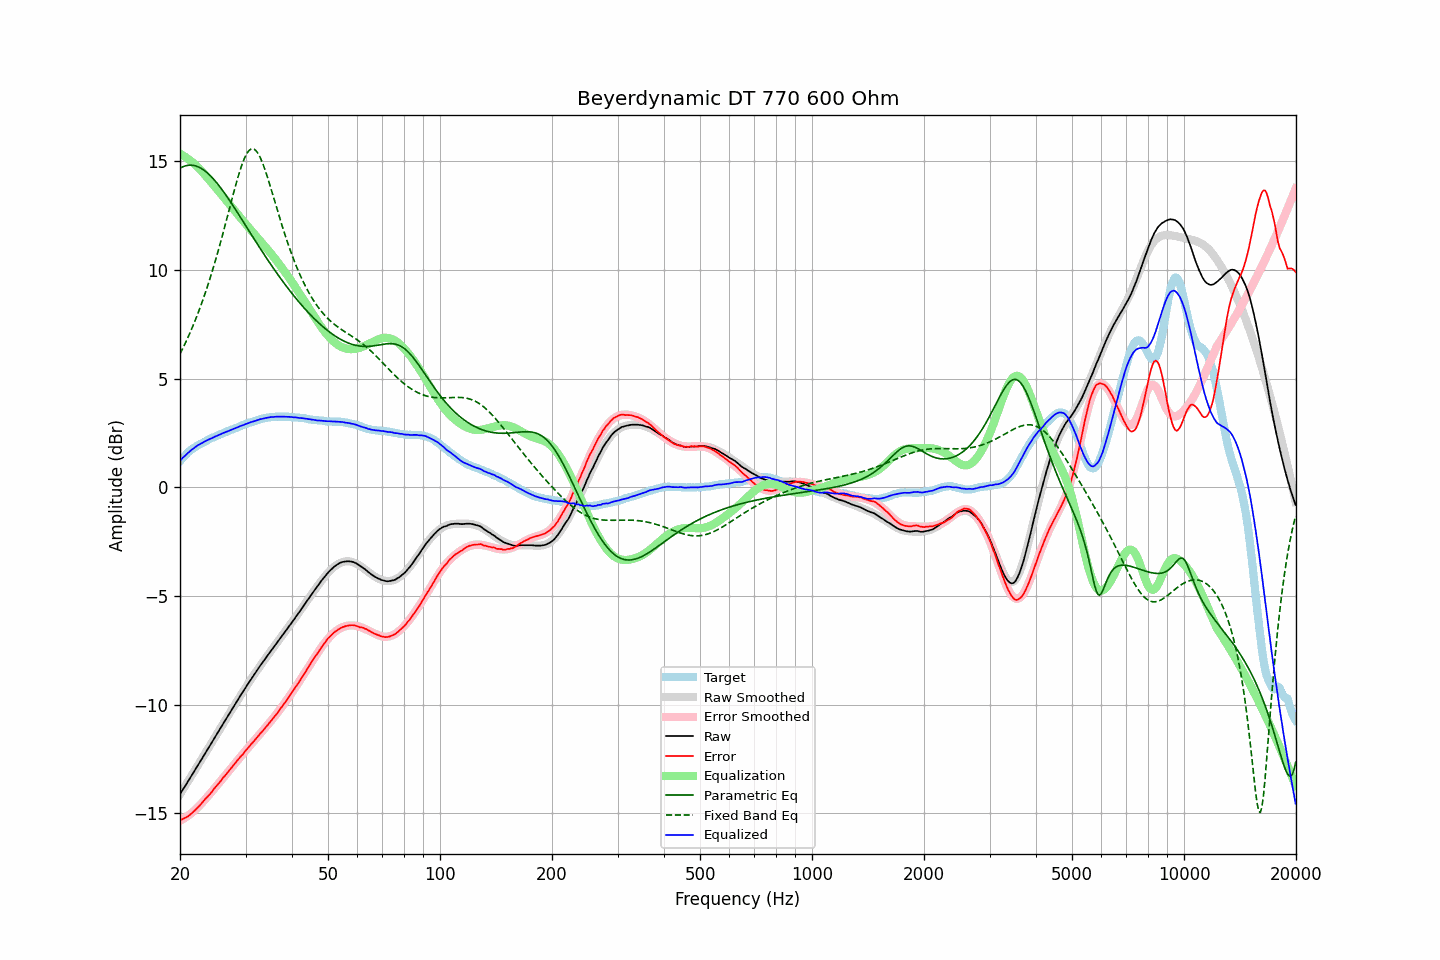

The data file committed next to this chart (first rows):
frequency, raw, error, smoothed, error_smoothed, equalization, parametric_eq, fixed_band_eq, equalized_raw, equalized_smoothed, target
20.00, -14.11, -15.31, -14.11, -15.34, 15.34, 14.67, 6.13, 1.22, 1.22, 1.20
20.20, -13.99, -15.28, -14.00, -15.30, 15.30, 14.71, 6.28, 1.30, 1.30, 1.29
20.40, -13.87, -15.24, -13.88, -15.25, 15.25, 14.75, 6.43, 1.38, 1.38, 1.37
20.61, -13.77, -15.20, -13.76, -15.21, 15.21, 14.77, 6.58, 1.44, 1.45, 1.44
20.81, -13.64, -15.17, -13.64, -15.16, 15.16, 14.79, 6.74, 1.51, 1.52, 1.53
21.02, -13.52, -15.13, -13.52, -15.10, 15.10, 14.81, 6.90, 1.58, 1.58, 1.61
21.23, -13.40, -15.07, -13.40, -15.05, 15.05, 14.81, 7.07, 1.65, 1.65, 1.67
21.44, -13.28, -15.01, -13.28, -14.99, 14.99, 14.81, 7.24, 1.71, 1.71, 1.73
21.66, -13.17, -14.94, -13.16, -14.93, 14.93, 14.81, 7.41, 1.76, 1.77, 1.78
21.87, -13.04, -14.87, -13.04, -14.87, 14.87, 14.79, 7.59, 1.82, 1.82, 1.83
22.09, -12.92, -14.80, -12.92, -14.80, 14.80, 14.77, 7.78, 1.88, 1.88, 1.88
22.31, -12.80, -14.73, -12.80, -14.73, 14.73, 14.75, 7.97, 1.93, 1.93, 1.93
22.54, -12.69, -14.65, -12.68, -14.65, 14.65, 14.71, 8.17, 1.97, 1.97, 1.97
22.76, -12.56, -14.57, -12.56, -14.57, 14.57, 14.67, 8.37, 2.01, 2.01, 2.01
22.99, -12.44, -14.48, -12.44, -14.49, 14.49, 14.63, 8.57, 2.05, 2.05, 2.04
23.22, -12.31, -14.39, -12.32, -14.41, 14.41, 14.58, 8.78, 2.09, 2.09, 2.08
23.45, -12.19, -14.31, -12.20, -14.32, 14.32, 14.52, 9.00, 2.13, 2.13, 2.12
23.69, -12.08, -14.23, -12.07, -14.24, 14.24, 14.46, 9.22, 2.16, 2.16, 2.16
23.92, -11.95, -14.15, -11.95, -14.15, 14.15, 14.39, 9.45, 2.20, 2.20, 2.20
24.16, -11.83, -14.08, -11.83, -14.07, 14.07, 14.32, 9.68, 2.23, 2.23, 2.25
24.40, -11.71, -13.99, -11.71, -13.98, 13.98, 14.24, 9.92, 2.27, 2.27, 2.28
24.65, -11.58, -13.88, -11.59, -13.89, 13.89, 14.16, 10.17, 2.30, 2.30, 2.30
24.89, -11.46, -13.79, -11.46, -13.80, 13.80, 14.08, 10.42, 2.34, 2.34, 2.33
25.14, -11.34, -13.71, -11.34, -13.71, 13.71, 13.99, 10.67, 2.37, 2.37, 2.37
25.39, -11.22, -13.62, -11.22, -13.62, 13.62, 13.90, 10.94, 2.40, 2.40, 2.40
25.65, -11.10, -13.54, -11.10, -13.53, 13.53, 13.80, 11.20, 2.43, 2.43, 2.44
25.91, -10.98, -13.43, -10.98, -13.44, 13.44, 13.70, 11.47, 2.47, 2.47, 2.46
26.16, -10.85, -13.34, -10.86, -13.35, 13.35, 13.60, 11.75, 2.50, 2.50, 2.49
26.43, -10.74, -13.26, -10.74, -13.26, 13.26, 13.50, 12.03, 2.52, 2.53, 2.53
26.69, -10.61, -13.17, -10.61, -13.17, 13.17, 13.39, 12.31, 2.56, 2.56, 2.56
26.96, -10.50, -13.08, -10.49, -13.08, 13.08, 13.28, 12.60, 2.58, 2.59, 2.59
27.23, -10.38, -12.99, -10.37, -12.99, 12.99, 13.17, 12.88, 2.61, 2.62, 2.62
27.50, -10.25, -12.90, -10.25, -12.90, 12.90, 13.06, 13.16, 2.64, 2.65, 2.65
27.77, -10.13, -12.80, -10.13, -12.81, 12.81, 12.95, 13.44, 2.68, 2.68, 2.67
28.05, -10.01, -12.72, -10.01, -12.72, 12.72, 12.83, 13.72, 2.71, 2.71, 2.71
28.33, -9.89, -12.62, -9.89, -12.63, 12.63, 12.72, 13.99, 2.74, 2.74, 2.73
28.62, -9.78, -12.53, -9.77, -12.54, 12.54, 12.60, 14.25, 2.76, 2.77, 2.76
28.90, -9.65, -12.45, -9.66, -12.45, 12.45, 12.49, 14.49, 2.80, 2.80, 2.80
29.19, -9.53, -12.35, -9.54, -12.36, 12.36, 12.37, 14.72, 2.83, 2.82, 2.82
29.48, -9.42, -12.29, -9.42, -12.27, 12.27, 12.25, 14.93, 2.85, 2.85, 2.87
29.78, -9.30, -12.18, -9.31, -12.19, 12.19, 12.14, 15.11, 2.88, 2.88, 2.88
30.08, -9.19, -12.09, -9.19, -12.10, 12.10, 12.02, 15.27, 2.91, 2.91, 2.91
30.38, -9.08, -12.01, -9.08, -12.01, 12.01, 11.90, 15.40, 2.94, 2.94, 2.94
30.68, -8.96, -11.93, -8.96, -11.93, 11.93, 11.78, 15.49, 2.96, 2.96, 2.97
30.99, -8.85, -11.83, -8.85, -11.84, 11.84, 11.67, 15.55, 3.00, 2.99, 2.99
31.30, -8.75, -11.75, -8.74, -11.76, 11.76, 11.55, 15.57, 3.01, 3.02, 3.01
31.61, -8.63, -11.67, -8.63, -11.67, 11.67, 11.43, 15.55, 3.04, 3.04, 3.04
31.93, -8.53, -11.58, -8.52, -11.58, 11.58, 11.32, 15.50, 3.06, 3.06, 3.06
32.24, -8.41, -11.49, -8.41, -11.50, 11.50, 11.20, 15.41, 3.09, 3.09, 3.08
32.57, -8.30, -11.41, -8.31, -11.41, 11.41, 11.09, 15.30, 3.11, 3.11, 3.11
32.89, -8.19, -11.32, -8.20, -11.33, 11.33, 10.97, 15.15, 3.13, 3.13, 3.13
33.22, -8.09, -11.24, -8.09, -11.24, 11.24, 10.86, 14.98, 3.15, 3.15, 3.15
33.55, -7.99, -11.16, -7.99, -11.15, 11.15, 10.74, 14.79, 3.16, 3.16, 3.17
33.89, -7.88, -11.06, -7.89, -11.07, 11.07, 10.63, 14.58, 3.18, 3.18, 3.18
34.23, -7.78, -10.98, -7.78, -10.98, 10.98, 10.52, 14.35, 3.19, 3.20, 3.20
34.57, -7.68, -10.89, -7.68, -10.89, 10.89, 10.41, 14.12, 3.21, 3.21, 3.21
34.92, -7.57, -10.79, -7.58, -10.80, 10.80, 10.30, 13.88, 3.22, 3.22, 3.22
35.27, -7.48, -10.71, -7.48, -10.71, 10.71, 10.19, 13.63, 3.23, 3.23, 3.24
35.62, -7.38, -10.61, -7.38, -10.62, 10.62, 10.08, 13.38, 3.23, 3.24, 3.23
35.97, -7.28, -10.52, -7.28, -10.52, 10.52, 9.98, 13.13, 3.24, 3.24, 3.24
... 635 more rows
